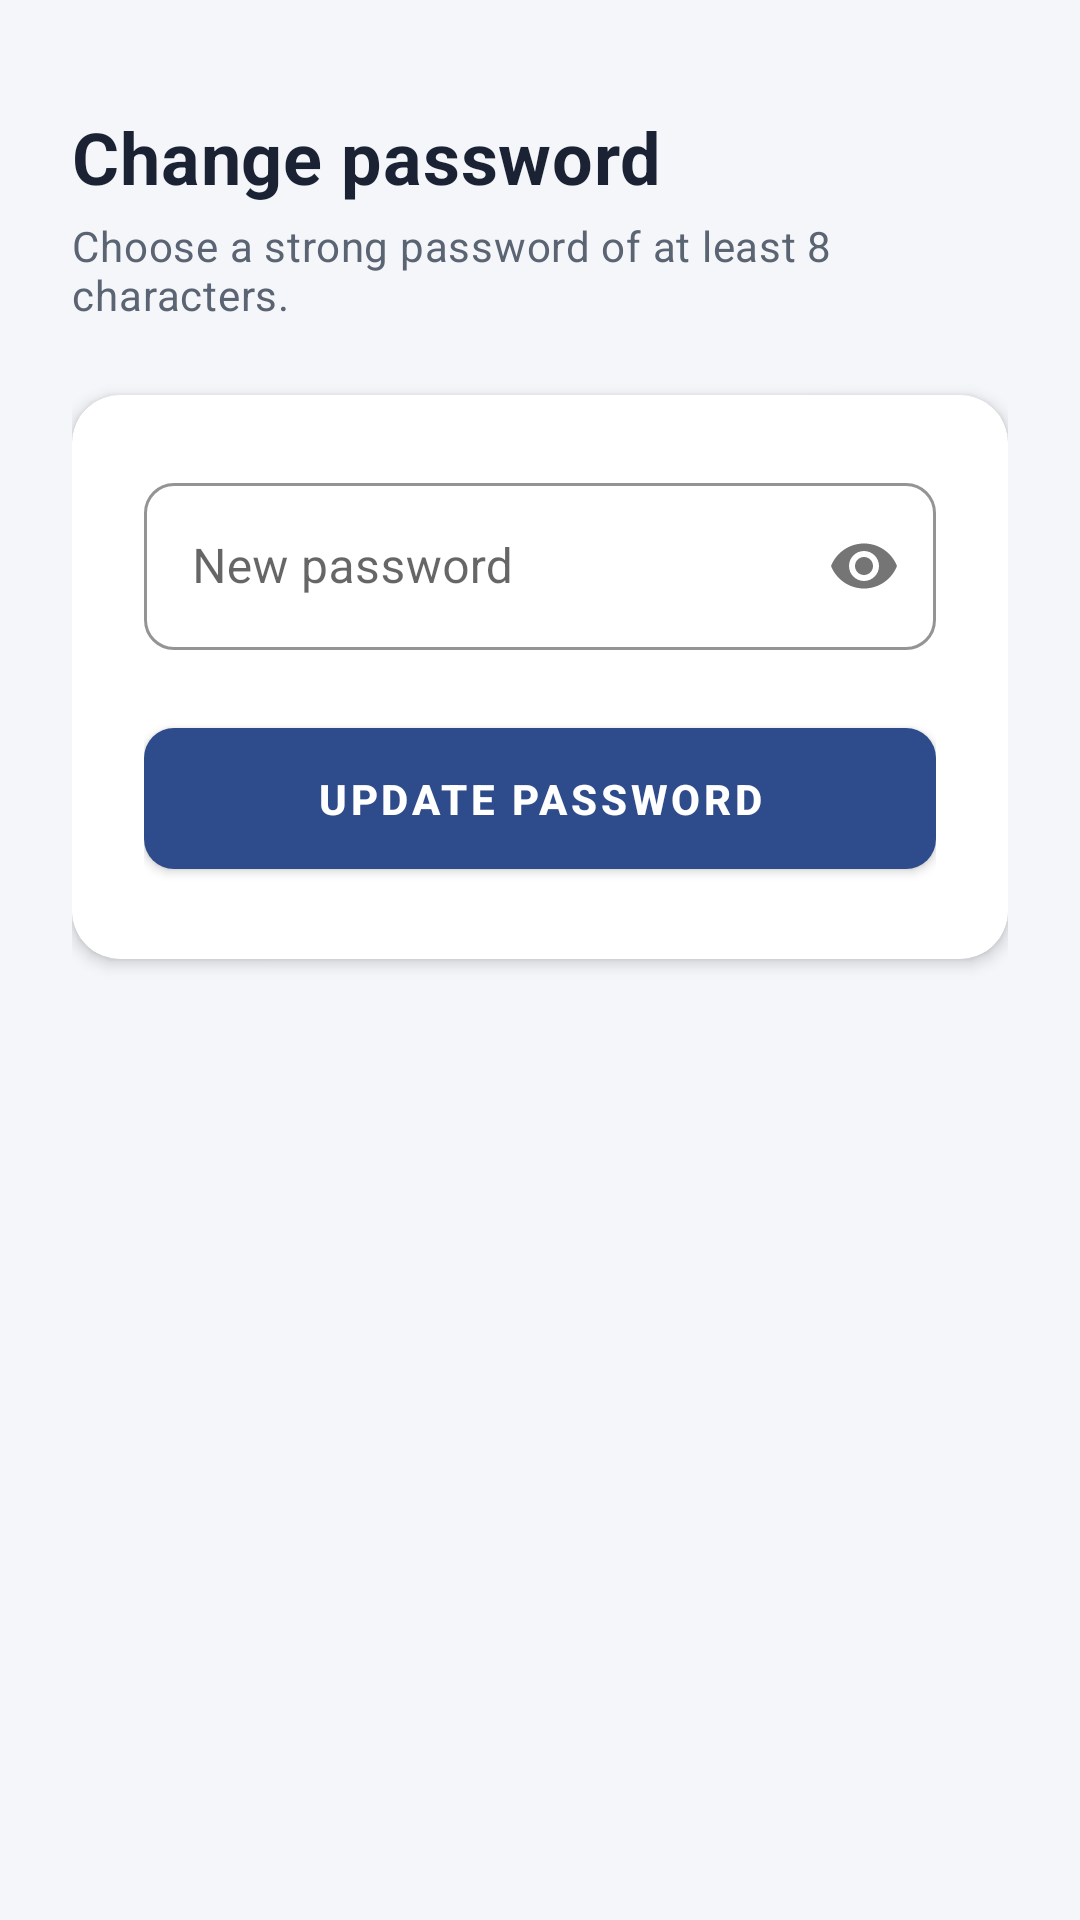

This screen was rendered from an Android layout file. Write that file and the resources it references.
<!-- AndroidManifest.xml: application theme AppTheme -->
<!-- res/layout/activity_update_password.xml -->
<?xml version="1.0" encoding="utf-8"?>
<ScrollView xmlns:android="http://schemas.android.com/apk/res/android"
    xmlns:app="http://schemas.android.com/apk/res-auto"
    xmlns:tools="http://schemas.android.com/tools"
    android:layout_width="match_parent"
    android:layout_height="match_parent"
    android:background="@color/background"
    android:fillViewport="true"
    tools:context="com.example.android.logindemo.UpdatePassword">

    <LinearLayout
        android:layout_width="match_parent"
        android:layout_height="wrap_content"
        android:orientation="vertical"
        android:padding="24dp">

        <TextView
            android:layout_width="wrap_content"
            android:layout_height="wrap_content"
            android:layout_marginTop="12dp"
            android:text="Change password"
            android:textAppearance="@style/TextAppearance.App.Title" />

        <TextView
            android:layout_width="match_parent"
            android:layout_height="wrap_content"
            android:layout_marginTop="4dp"
            android:text="Choose a strong password of at least 8 characters."
            android:textAppearance="@style/TextAppearance.App.Subtitle" />

        <com.google.android.material.card.MaterialCardView
            android:layout_width="match_parent"
            android:layout_height="wrap_content"
            android:layout_marginTop="24dp"
            app:cardCornerRadius="16dp"
            app:cardElevation="3dp"
            app:cardBackgroundColor="@color/surface">

            <LinearLayout
                android:layout_width="match_parent"
                android:layout_height="wrap_content"
                android:orientation="vertical"
                android:padding="24dp">

                <com.google.android.material.textfield.TextInputLayout
                    style="@style/App.TextInput"
                    android:layout_width="match_parent"
                    android:layout_height="wrap_content"
                    android:hint="New password"
                    app:passwordToggleEnabled="true">

                    <com.google.android.material.textfield.TextInputEditText
                        android:id="@+id/etNewPassword"
                        android:layout_width="match_parent"
                        android:layout_height="wrap_content"
                        android:inputType="textPassword" />
                </com.google.android.material.textfield.TextInputLayout>

                <com.google.android.material.button.MaterialButton
                    android:id="@+id/btnUpdatePassword"
                    style="@style/App.Button"
                    android:layout_width="match_parent"
                    android:layout_height="wrap_content"
                    android:layout_marginTop="20dp"
                    android:text="Update Password" />
            </LinearLayout>
        </com.google.android.material.card.MaterialCardView>
    </LinearLayout>
</ScrollView>
<!-- resources referenced by this layout -->
<resources>
  <color name="background">#F4F6FA</color>
  <color name="surface">#FFFFFF</color>
  <style name="App.Button" parent="Widget.MaterialComponents.Button">
          <item name="android:paddingTop">14dp</item>
          <item name="android:paddingBottom">14dp</item>
          <item name="cornerRadius">10dp</item>
          <item name="android:textAllCaps">true</item>
          <item name="android:textStyle">bold</item>
          <item name="backgroundTint">@color/colorPrimary</item>
      </style>
  <style name="App.TextInput" parent="Widget.MaterialComponents.TextInputLayout.OutlinedBox">
          <item name="boxStrokeColor">@color/colorPrimary</item>
          <item name="hintTextColor">@color/colorPrimary</item>
          <item name="boxCornerRadiusTopStart">10dp</item>
          <item name="boxCornerRadiusTopEnd">10dp</item>
          <item name="boxCornerRadiusBottomStart">10dp</item>
          <item name="boxCornerRadiusBottomEnd">10dp</item>
      </style>
  <style name="TextAppearance.App.Subtitle" parent="TextAppearance.MaterialComponents.Body2">
          <item name="android:textColor">@color/textSecondary</item>
      </style>
  <style name="TextAppearance.App.Title" parent="TextAppearance.MaterialComponents.Headline5">
          <item name="android:textColor">@color/textPrimary</item>
          <item name="android:textStyle">bold</item>
          <item name="android:letterSpacing">0.01</item>
      </style>
  <style name="AppTheme" parent="Theme.MaterialComponents.Light.DarkActionBar.Bridge">
          <item name="colorPrimary">@color/colorPrimary</item>
          <item name="colorPrimaryDark">@color/colorPrimaryDark</item>
          <item name="colorAccent">@color/colorAccent</item>
          <item name="colorSecondary">@color/colorSecondary</item>
          <item name="android:windowBackground">@color/background</item>
          <item name="android:statusBarColor">@color/colorPrimaryDark</item>
      </style>
  <color name="colorPrimary">#2E4B8B</color>
  <color name="textSecondary">#5B6472</color>
  <color name="textPrimary">#1A2233</color>
  <color name="colorPrimaryDark">#1F356A</color>
  <color name="colorAccent">#1CA69A</color>
  <color name="colorSecondary">#1CA69A</color>
</resources>
